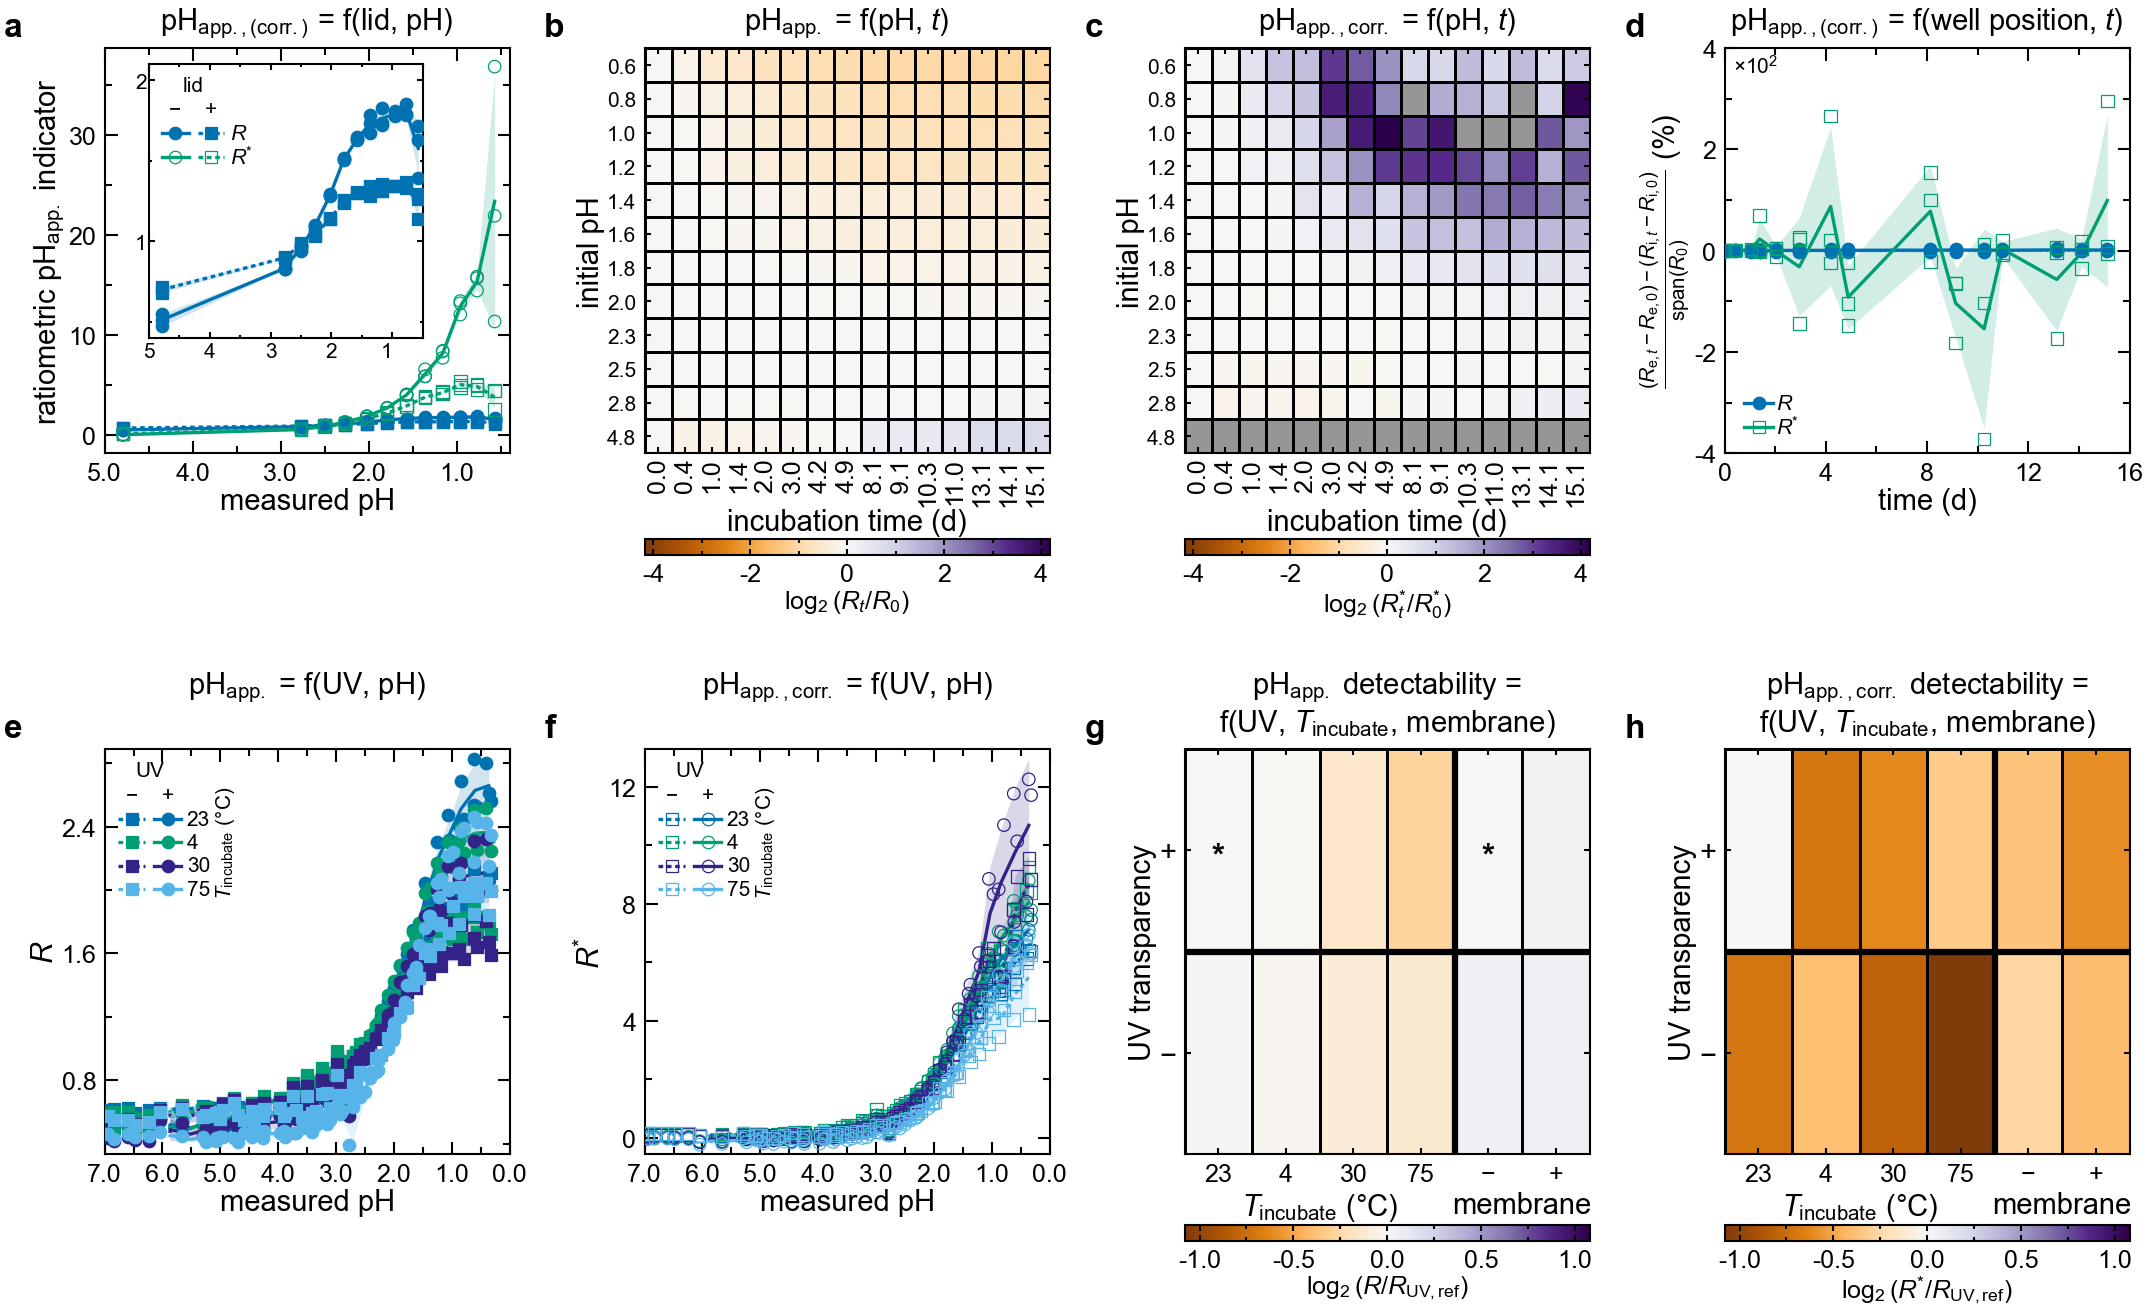

Values plotted in this chart, from the file beside it:
figure, panel, view, series, mark, group, index, observation, x_axis, y_axis, x, y, lower_y, upper_y, x_category, y_category, value, in_view
2, a, main, ratio_raw | lid absent | mean, line, 1, 1, , measured pH, ratiometric $\mathrm{pH}_{\mathrm{app.}}…, 0.57, 1.578, , , , , , True
2, a, main, ratio_raw | lid absent | mean, line, 1, 2, , measured pH, ratiometric $\mathrm{pH}_{\mathrm{app.}}…, 0.77, 1.811, , , , , , True
2, a, main, ratio_raw | lid absent | mean, line, 1, 3, , measured pH, ratiometric $\mathrm{pH}_{\mathrm{app.}}…, 0.96, 1.791, , , , , , True
2, a, main, ratio_raw | lid absent | mean, line, 1, 4, , measured pH, ratiometric $\mathrm{pH}_{\mathrm{app.}}…, 1.16, 1.764, , , , , , True
2, a, main, ratio_raw | lid absent | mean, line, 1, 5, , measured pH, ratiometric $\mathrm{pH}_{\mathrm{app.}}…, 1.36, 1.732, , , , , , True
2, a, main, ratio_raw | lid absent | mean, line, 1, 6, , measured pH, ratiometric $\mathrm{pH}_{\mathrm{app.}}…, 1.57, 1.64, , , , , , True
2, a, main, ratio_raw | lid absent | mean, line, 1, 7, , measured pH, ratiometric $\mathrm{pH}_{\mathrm{app.}}…, 1.79, 1.513, , , , , , True
2, a, main, ratio_raw | lid absent | mean, line, 1, 8, , measured pH, ratiometric $\mathrm{pH}_{\mathrm{app.}}…, 2.02, 1.288, , , , , , True
2, a, main, ratio_raw | lid absent | mean, line, 1, 9, , measured pH, ratiometric $\mathrm{pH}_{\mathrm{app.}}…, 2.27, 1.096, , , , , , True
2, a, main, ratio_raw | lid absent | mean, line, 1, 10, , measured pH, ratiometric $\mathrm{pH}_{\mathrm{app.}}…, 2.5, 0.9616, , , , , , True
2, a, main, ratio_raw | lid absent | mean, line, 1, 11, , measured pH, ratiometric $\mathrm{pH}_{\mathrm{app.}}…, 2.77, 0.8325, , , , , , True
2, a, main, ratio_raw | lid absent | mean, line, 1, 12, , measured pH, ratiometric $\mathrm{pH}_{\mathrm{app.}}…, 4.79, 0.5114, , , , , , True
2, a, main, ratio_raw | lid absent | mean ± SD, interval band, 2, 1, , measured pH, ratiometric $\mathrm{pH}_{\mathrm{app.}}…, 0.57, , 1.411, 1.746, , , , True
2, a, main, ratio_raw | lid absent | mean ± SD, interval band, 2, 2, , measured pH, ratiometric $\mathrm{pH}_{\mathrm{app.}}…, 0.77, , 1.771, 1.85, , , , True
2, a, main, ratio_raw | lid absent | mean ± SD, interval band, 2, 3, , measured pH, ratiometric $\mathrm{pH}_{\mathrm{app.}}…, 0.96, , 1.777, 1.806, , , , True
2, a, main, ratio_raw | lid absent | mean ± SD, interval band, 2, 4, , measured pH, ratiometric $\mathrm{pH}_{\mathrm{app.}}…, 1.16, , 1.705, 1.823, , , , True
2, a, main, ratio_raw | lid absent | mean ± SD, interval band, 2, 5, , measured pH, ratiometric $\mathrm{pH}_{\mathrm{app.}}…, 1.36, , 1.676, 1.788, , , , True
2, a, main, ratio_raw | lid absent | mean ± SD, interval band, 2, 6, , measured pH, ratiometric $\mathrm{pH}_{\mathrm{app.}}…, 1.57, , 1.631, 1.648, , , , True
2, a, main, ratio_raw | lid absent | mean ± SD, interval band, 2, 7, , measured pH, ratiometric $\mathrm{pH}_{\mathrm{app.}}…, 1.79, , 1.508, 1.518, , , , True
2, a, main, ratio_raw | lid absent | mean ± SD, interval band, 2, 8, , measured pH, ratiometric $\mathrm{pH}_{\mathrm{app.}}…, 2.02, , 1.283, 1.293, , , , True
2, a, main, ratio_raw | lid absent | mean ± SD, interval band, 2, 9, , measured pH, ratiometric $\mathrm{pH}_{\mathrm{app.}}…, 2.27, , 1.091, 1.101, , , , True
2, a, main, ratio_raw | lid absent | mean ± SD, interval band, 2, 10, , measured pH, ratiometric $\mathrm{pH}_{\mathrm{app.}}…, 2.5, , 0.9419, 0.9813, , , , True
2, a, main, ratio_raw | lid absent | mean ± SD, interval band, 2, 11, , measured pH, ratiometric $\mathrm{pH}_{\mathrm{app.}}…, 2.77, , 0.829, 0.8359, , , , True
2, a, main, ratio_raw | lid absent | mean ± SD, interval band, 2, 12, , measured pH, ratiometric $\mathrm{pH}_{\mathrm{app.}}…, 4.79, , 0.4717, 0.5511, , , , True
2, a, main, ratio_raw | lid absent | physical plate, point, 3, 1, lid_acid_plate1, measured pH, ratiometric $\mathrm{pH}_{\mathrm{app.}}…, 0.57, 1.628, , , , , , True
2, a, main, ratio_raw | lid absent | physical plate, point, 3, 2, lid_acid_plate1, measured pH, ratiometric $\mathrm{pH}_{\mathrm{app.}}…, 2.5, 0.9788, , , , , , True
2, a, main, ratio_raw | lid absent | physical plate, point, 3, 3, lid_acid_plate1, measured pH, ratiometric $\mathrm{pH}_{\mathrm{app.}}…, 2.77, 0.8297, , , , , , True
2, a, main, ratio_raw | lid absent | physical plate, point, 3, 4, lid_acid_plate1, measured pH, ratiometric $\mathrm{pH}_{\mathrm{app.}}…, 4.79, 0.552, , , , , , True
2, a, main, ratio_raw | lid absent | physical plate, point, 3, 5, lid_acid_plate1, measured pH, ratiometric $\mathrm{pH}_{\mathrm{app.}}…, 0.77, 1.856, , , , , , True
2, a, main, ratio_raw | lid absent | physical plate, point, 3, 6, lid_acid_plate1, measured pH, ratiometric $\mathrm{pH}_{\mathrm{app.}}…, 0.96, 1.778, , , , , , True
2, a, main, ratio_raw | lid absent | physical plate, point, 3, 7, lid_acid_plate1, measured pH, ratiometric $\mathrm{pH}_{\mathrm{app.}}…, 1.16, 1.733, , , , , , True
2, a, main, ratio_raw | lid absent | physical plate, point, 3, 8, lid_acid_plate1, measured pH, ratiometric $\mathrm{pH}_{\mathrm{app.}}…, 1.36, 1.738, , , , , , True
2, a, main, ratio_raw | lid absent | physical plate, point, 3, 9, lid_acid_plate1, measured pH, ratiometric $\mathrm{pH}_{\mathrm{app.}}…, 1.57, 1.631, , , , , , True
2, a, main, ratio_raw | lid absent | physical plate, point, 3, 10, lid_acid_plate1, measured pH, ratiometric $\mathrm{pH}_{\mathrm{app.}}…, 1.79, 1.517, , , , , , True
2, a, main, ratio_raw | lid absent | physical plate, point, 3, 11, lid_acid_plate1, measured pH, ratiometric $\mathrm{pH}_{\mathrm{app.}}…, 2.02, 1.283, , , , , , True
2, a, main, ratio_raw | lid absent | physical plate, point, 3, 12, lid_acid_plate1, measured pH, ratiometric $\mathrm{pH}_{\mathrm{app.}}…, 2.27, 1.091, , , , , , True
2, a, main, ratio_raw | lid absent | physical plate, point, 3, 13, lid_acid_plate2, measured pH, ratiometric $\mathrm{pH}_{\mathrm{app.}}…, 0.57, 1.392, , , , , , True
2, a, main, ratio_raw | lid absent | physical plate, point, 3, 14, lid_acid_plate2, measured pH, ratiometric $\mathrm{pH}_{\mathrm{app.}}…, 2.5, 0.9401, , , , , , True
2, a, main, ratio_raw | lid absent | physical plate, point, 3, 15, lid_acid_plate2, measured pH, ratiometric $\mathrm{pH}_{\mathrm{app.}}…, 2.77, 0.8314, , , , , , True
2, a, main, ratio_raw | lid absent | physical plate, point, 3, 16, lid_acid_plate2, measured pH, ratiometric $\mathrm{pH}_{\mathrm{app.}}…, 4.79, 0.4727, , , , , , True
2, a, main, ratio_raw | lid absent | physical plate, point, 3, 17, lid_acid_plate2, measured pH, ratiometric $\mathrm{pH}_{\mathrm{app.}}…, 0.77, 1.791, , , , , , True
2, a, main, ratio_raw | lid absent | physical plate, point, 3, 18, lid_acid_plate2, measured pH, ratiometric $\mathrm{pH}_{\mathrm{app.}}…, 0.96, 1.807, , , , , , True
2, a, main, ratio_raw | lid absent | physical plate, point, 3, 19, lid_acid_plate2, measured pH, ratiometric $\mathrm{pH}_{\mathrm{app.}}…, 1.16, 1.832, , , , , , True
2, a, main, ratio_raw | lid absent | physical plate, point, 3, 20, lid_acid_plate2, measured pH, ratiometric $\mathrm{pH}_{\mathrm{app.}}…, 1.36, 1.674, , , , , , True
2, a, main, ratio_raw | lid absent | physical plate, point, 3, 21, lid_acid_plate2, measured pH, ratiometric $\mathrm{pH}_{\mathrm{app.}}…, 1.57, 1.639, , , , , , True
2, a, main, ratio_raw | lid absent | physical plate, point, 3, 22, lid_acid_plate2, measured pH, ratiometric $\mathrm{pH}_{\mathrm{app.}}…, 1.79, 1.515, , , , , , True
2, a, main, ratio_raw | lid absent | physical plate, point, 3, 23, lid_acid_plate2, measured pH, ratiometric $\mathrm{pH}_{\mathrm{app.}}…, 2.02, 1.288, , , , , , True
2, a, main, ratio_raw | lid absent | physical plate, point, 3, 24, lid_acid_plate2, measured pH, ratiometric $\mathrm{pH}_{\mathrm{app.}}…, 2.27, 1.095, , , , , , True
2, a, main, ratio_raw | lid absent | physical plate, point, 3, 25, lid_acid_plate3, measured pH, ratiometric $\mathrm{pH}_{\mathrm{app.}}…, 0.57, 1.715, , , , , , True
2, a, main, ratio_raw | lid absent | physical plate, point, 3, 26, lid_acid_plate3, measured pH, ratiometric $\mathrm{pH}_{\mathrm{app.}}…, 2.5, 0.966, , , , , , True
2, a, main, ratio_raw | lid absent | physical plate, point, 3, 27, lid_acid_plate3, measured pH, ratiometric $\mathrm{pH}_{\mathrm{app.}}…, 2.77, 0.8364, , , , , , True
2, a, main, ratio_raw | lid absent | physical plate, point, 3, 28, lid_acid_plate3, measured pH, ratiometric $\mathrm{pH}_{\mathrm{app.}}…, 4.79, 0.5095, , , , , , True
2, a, main, ratio_raw | lid absent | physical plate, point, 3, 29, lid_acid_plate3, measured pH, ratiometric $\mathrm{pH}_{\mathrm{app.}}…, 0.77, 1.785, , , , , , True
2, a, main, ratio_raw | lid absent | physical plate, point, 3, 30, lid_acid_plate3, measured pH, ratiometric $\mathrm{pH}_{\mathrm{app.}}…, 0.96, 1.789, , , , , , True
2, a, main, ratio_raw | lid absent | physical plate, point, 3, 31, lid_acid_plate3, measured pH, ratiometric $\mathrm{pH}_{\mathrm{app.}}…, 1.16, 1.727, , , , , , True
2, a, main, ratio_raw | lid absent | physical plate, point, 3, 32, lid_acid_plate3, measured pH, ratiometric $\mathrm{pH}_{\mathrm{app.}}…, 1.36, 1.785, , , , , , True
2, a, main, ratio_raw | lid absent | physical plate, point, 3, 33, lid_acid_plate3, measured pH, ratiometric $\mathrm{pH}_{\mathrm{app.}}…, 1.57, 1.648, , , , , , True
2, a, main, ratio_raw | lid absent | physical plate, point, 3, 34, lid_acid_plate3, measured pH, ratiometric $\mathrm{pH}_{\mathrm{app.}}…, 1.79, 1.508, , , , , , True
2, a, main, ratio_raw | lid absent | physical plate, point, 3, 35, lid_acid_plate3, measured pH, ratiometric $\mathrm{pH}_{\mathrm{app.}}…, 2.02, 1.293, , , , , , True
2, a, main, ratio_raw | lid absent | physical plate, point, 3, 36, lid_acid_plate3, measured pH, ratiometric $\mathrm{pH}_{\mathrm{app.}}…, 2.27, 1.101, , , , , , True
... 2,755 more rows
